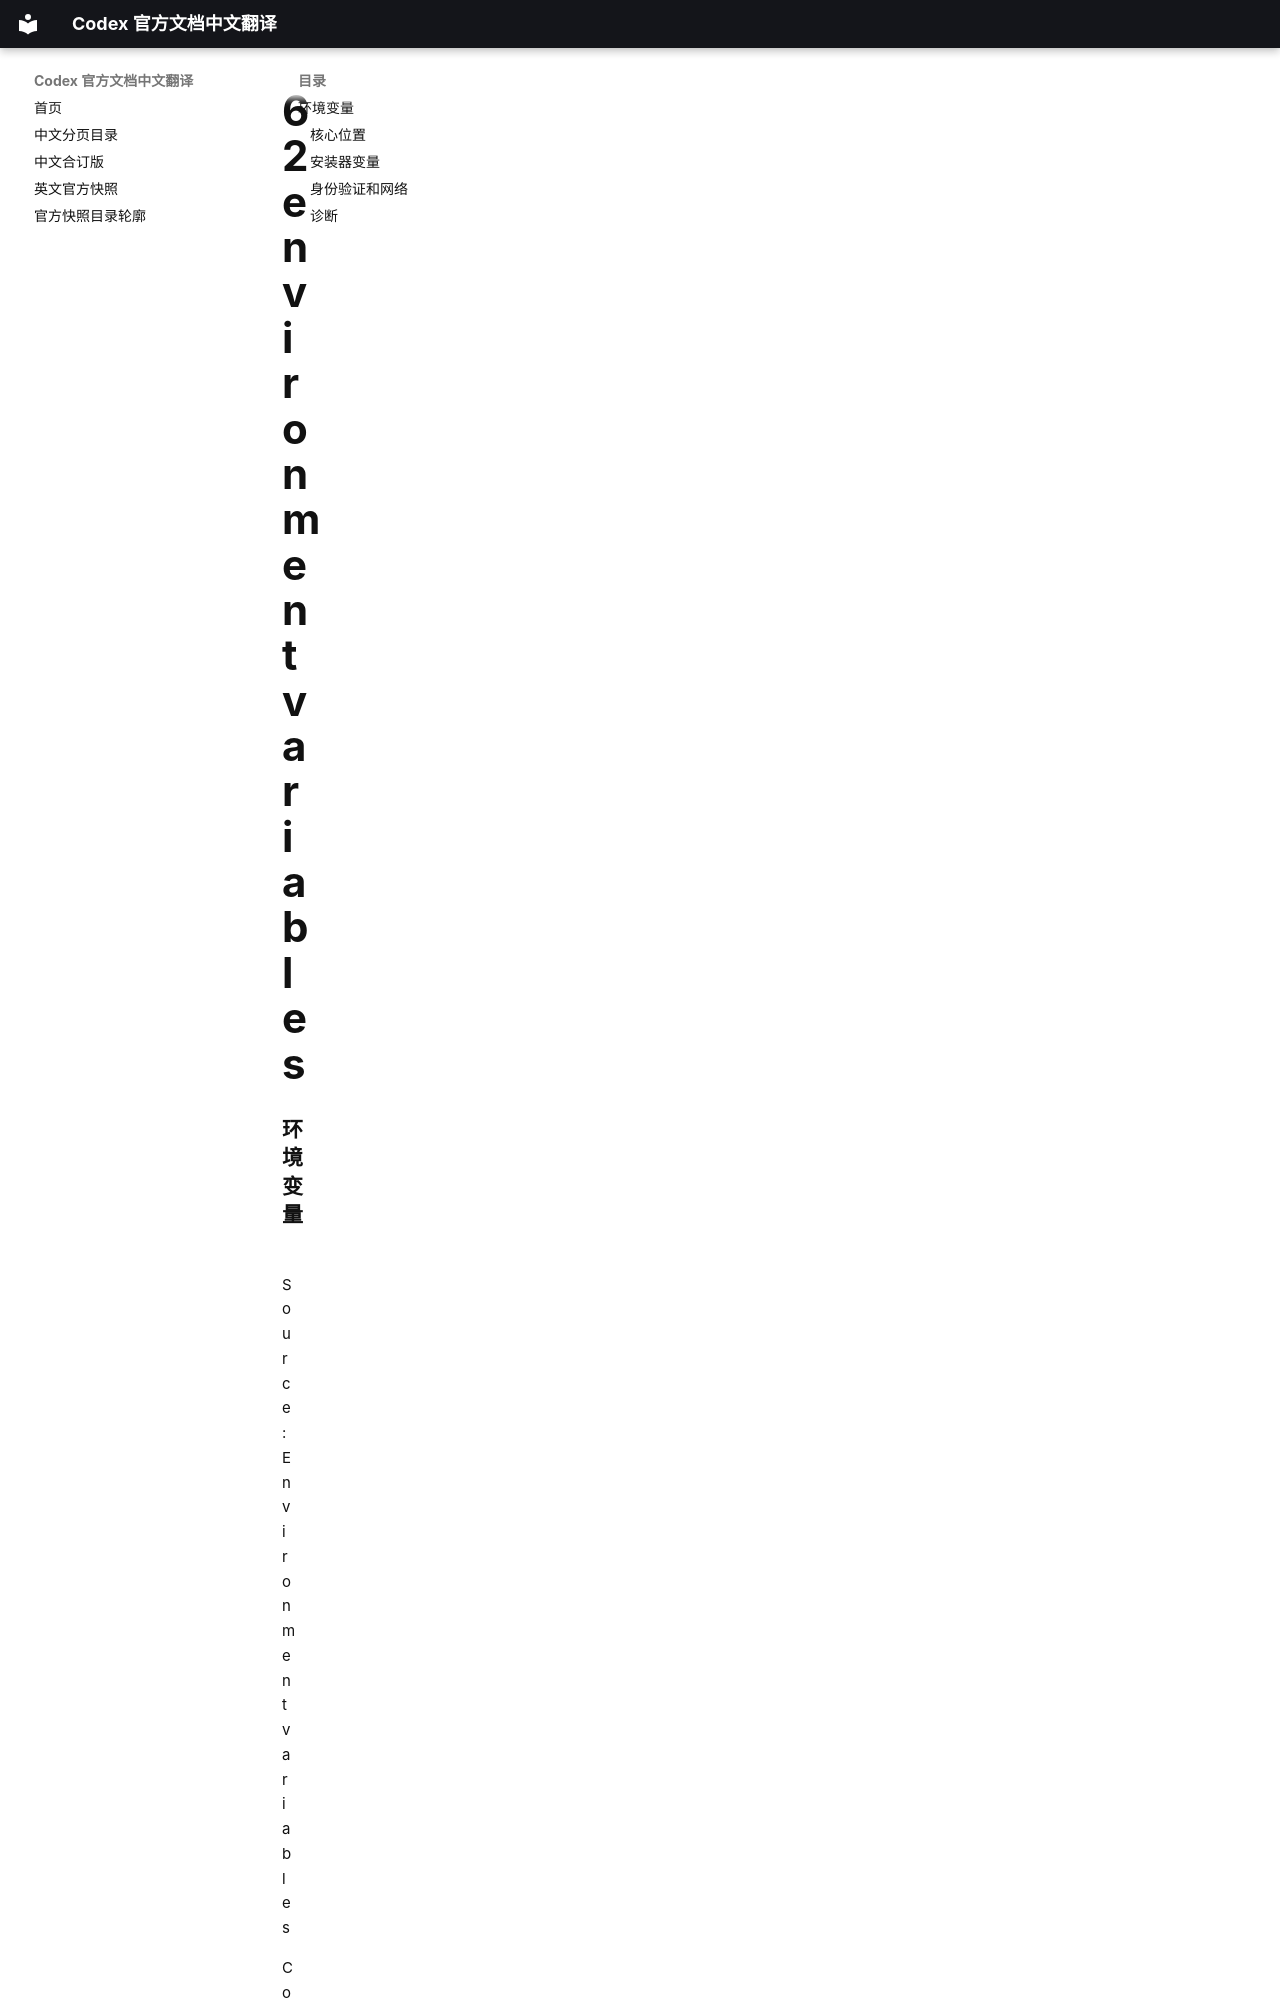

repository: ump90/codex_document · page: zh/pages/62-environment-variables/index.html · generator: mkdocs

### 环境变量

Source: [Environment variables](https://developers.openai.com/codex/environment-variables.md)

Codex 使用 `config.toml` 保存持久设置。环境变量适用于
shell 作用域的覆盖、自动化密钥、安装器行为或诊断。

本页列出 Codex 会直接读取的稳定公开环境变量。
它不列出内部开发变量、测试变量，或你通过
[`env_key`](17-advanced-configuration.md#custom-model-providers)
自行选择的提供商专用密钥名称。
